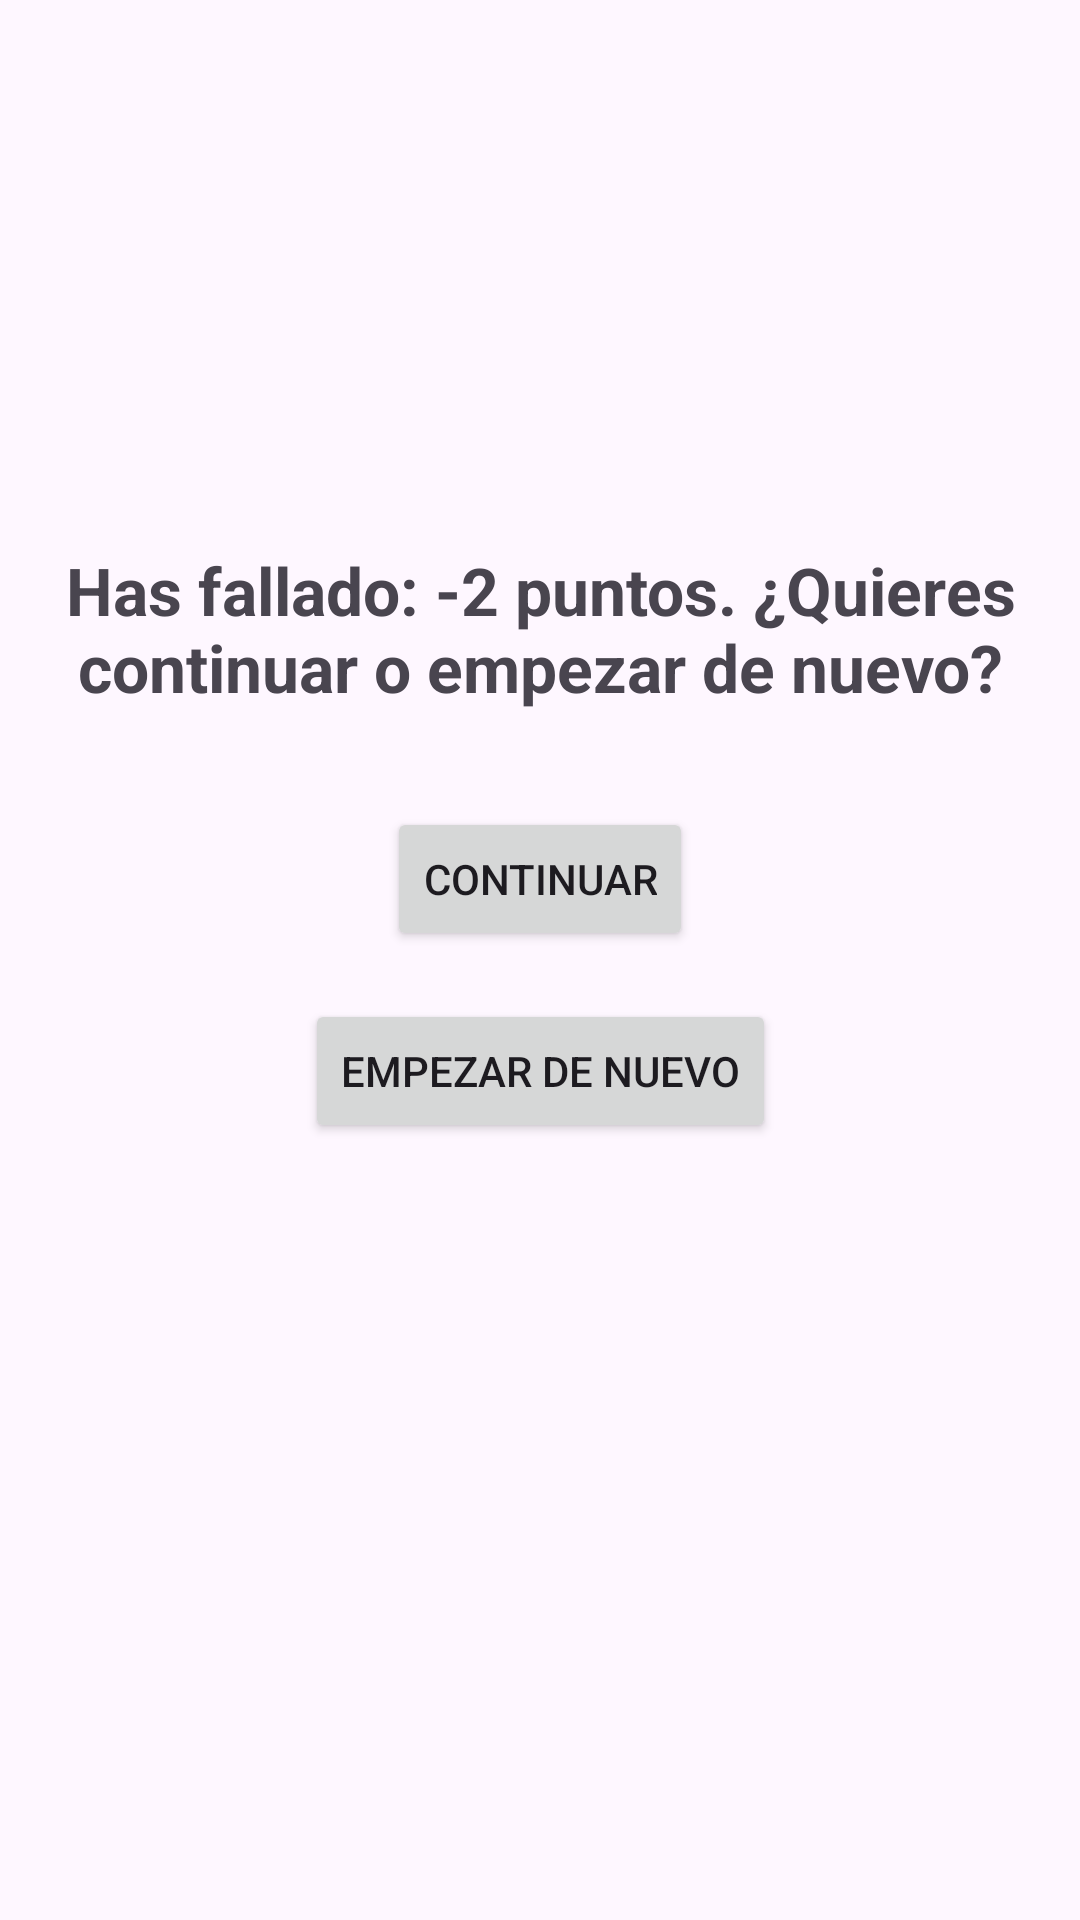

The Android layout XML behind this screen, and the referenced resources:
<!-- AndroidManifest.xml: application theme Theme.Practica1 -->
<!-- res/layout/activity_main_wrong.xml -->
<?xml version="1.0" encoding="utf-8"?>
<androidx.constraintlayout.widget.ConstraintLayout
    xmlns:android="http://schemas.android.com/apk/res/android"
    xmlns:app="http://schemas.android.com/apk/res-auto"
    xmlns:tools="http://schemas.android.com/tools"
    android:id="@+id/main"
    android:layout_width="match_parent"
    android:layout_height="match_parent"
    tools:context=".MainActivity">

    <TextView
        android:id="@+id/tvWrongMessage"
        android:layout_width="0dp"
        android:layout_height="wrap_content"
        android:layout_margin="16dp"
        android:gravity="center"
        android:text="@string/wrong_message"
        android:textSize="22sp"
        android:textStyle="bold"
        app:layout_constraintBottom_toBottomOf="parent"
        app:layout_constraintEnd_toEndOf="parent"
        app:layout_constraintStart_toStartOf="parent"
        app:layout_constraintTop_toTopOf="parent"
        app:layout_constraintVertical_bias="0.3" />

    <Button
        android:id="@+id/btnContinue"
        android:layout_width="wrap_content"
        android:layout_height="wrap_content"
        android:layout_marginTop="32dp"
        android:onClick="onContinueClicked"
        android:text="@string/continue_game"
        app:layout_constraintEnd_toEndOf="parent"
        app:layout_constraintStart_toStartOf="parent"
        app:layout_constraintTop_toBottomOf="@id/tvWrongMessage" />

    <Button
        android:id="@+id/btnRestart"
        android:layout_width="wrap_content"
        android:layout_height="wrap_content"
        android:layout_marginTop="16dp"
        android:onClick="onRestartClicked"
        android:text="@string/restart"
        app:layout_constraintEnd_toEndOf="parent"
        app:layout_constraintStart_toStartOf="parent"
        app:layout_constraintTop_toBottomOf="@id/btnContinue" />

</androidx.constraintlayout.widget.ConstraintLayout>
<!-- resources referenced by this layout -->
<resources>
  <string name="continue_game">Continuar</string>
  <string name="restart">Empezar de nuevo</string>
  <string name="wrong_message">Has fallado: -2 puntos. ¿Quieres continuar o empezar de nuevo?</string>
  <style name="Theme.Practica1" parent="Base.Theme.Practica1" />
  <style name="Base.Theme.Practica1" parent="Theme.Material3.DayNight.NoActionBar">
      
      
    </style>
</resources>
